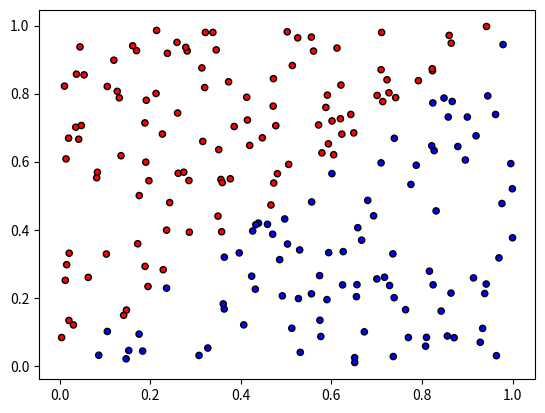

Python code for this plot:
"""
The goal of this practical lab is to implement a decision tree classifier

Pseudocode

DecisionTree:
if(stopping condition): return decision for this node
For each possible feature
For each possible split

Compute split points

Score the split using information gain

Take the feature and the split with the best score
Split the data points
Recurse on each subset

"""
import numpy as np
import matplotlib.pyplot as plt
from matplotlib.colors import ListedColormap

# Generate 200 2d feature points and their corresponding binary labels.
X = np.random.rand(200, 2)
y = np.zeros([200, 1])
y[np.where(X[:, 0] < X[:, 1])] = 1

# Create color maps
cmap_light = ListedColormap(['#AAAAFF', '#FFAAAA'])
cmap_bold = ListedColormap(['#0000FF', '#FF0000'])

# Plot also the training points
plt.figure(1)
plt.scatter(X[:, 0], X[:, 1], c=y, cmap=cmap_bold,
            edgecolor='k', s=20)
plt.show()


class Question:
    """A Question is used to partition a dataset.
    """

    def __init__(self, column, value):
        self.column = column
        self.value = value

    def match(self, example):
        # Compare the feature value in an example to the
        # feature value in this question.
        val = example[self.column]
        if val < self.value:
            return True
        else:
            return False


def split(rows, question):
    true_rows, false_rows = [], []
    for row in rows:
        if question.match(row):
            true_rows.append(row)
        else:
            false_rows.append(row)
    return true_rows, false_rows


def class_counts(rows):
    # Counts the number of each type of example in a dataset.
    counts = {}
    for row in rows:
        label = row[-1]
        if label not in counts:
            counts[label] = 0
        counts[label] += 1
    return counts


def gini(rows):
    # Class_counts counts the number of each type of example in a dataset.
    counts = class_counts(rows)
    impurity = 1
    for lbl in counts:
        prob_of_lbl = counts[lbl] / float(len(rows))
        impurity -= prob_of_lbl ** 2
    return impurity


def info_gain(left, right, current_uncertainty):
    p = float(len(left)) / (len(left) + len(right))
    return current_uncertainty - p * gini(left) - (1 - p) * gini(right)


def optimal_split(rows):
    best_gain = 0  # keep track of the best information gain
    best_question = None  # keep train of the feature / value that produced it
    current_uncertainty = gini(rows)
    n_features = len(rows[0]) - 1  # number of columns

    for col in range(n_features):  # for each feature

        values = set([row[col] for row in rows])  # unique values in the column

        for val in values:  # for each value

            question = Question(col, val)

            # try splitting the dataset
            true_rows, false_rows = split(rows, question)

            # Skip this split if it doesn't divide the
            # dataset.
            if len(true_rows) == 0 or len(false_rows) == 0:
                continue

            # Calculate the information gain from this split
            gain = info_gain(true_rows, false_rows, current_uncertainty)

            if gain >= best_gain:
                best_gain, best_question = gain, question

    return best_gain, best_question


class Leaf:
    """A Leaf node classifies data.
    This holds a dictionary of class (e.g., "Apple") -> number of times
    it appears in the rows from the training data that reach this leaf.
    """

    def __init__(self, rows):
        self.predictions = class_counts(rows)


class Decision_Node:
    """A Decision Node asks a question.
    This holds a reference to the question, and to the two child nodes.
    """

    def __init__(self,
                 question,
                 true_branch,
                 false_branch):
        self.question = question
        self.true_branch = true_branch
        self.false_branch = false_branch


def decisionTree(rows):
    gain, question = optimal_split(rows)
    # stopping condition
    if gain == 0:
        # leaf node
        return Leaf(rows)

    true_rows, false_rows = split(rows, question)

    # Recursively build the true branch.
    true_branch = decisionTree(true_rows)

    # Recursively build the false branch.
    false_branch = decisionTree(false_rows)

    # Return a Question node.
    return Decision_Node(question, true_branch, false_branch)


def print_tree(node, spacing=""):
    """World's most elegant tree printing function."""

    # Base case: we've reached a leaf
    if isinstance(node, Leaf):
        print(spacing + "Predict", node.predictions)
        return

    # Print the question at this node
    print(spacing + str(node.question))

    # Call this function recursively on the true branch
    print(spacing + '--> True:')
    print_tree(node.true_branch, spacing + "  ")

    # Call this function recursively on the false branch
    print(spacing + '--> False:')
    print_tree(node.false_branch, spacing + "  ")


def classify(row, node):
    """See the 'rules of recursion' above."""

    # Base case: we've reached a leaf
    if isinstance(node, Leaf):
        return node.predictions

    # Decide whether to follow the true-branch or the false-branch.
    # Compare the feature / value stored in the node,
    # to the example we're considering.
    if node.question.match(row):
        return classify(row, node.true_branch)
    else:
        return classify(row, node.false_branch)


#######
# Demo:
# The tree predicts the 1st row of our
# training data is an apple with confidence 1.
# my_tree = build_tree(training_data)
# classify(training_data[0], my_tree)
#######

def print_leaf(counts):
    """A nicer way to print the predictions at a leaf."""
    total = sum(counts.values()) * 1.0
    probs = {}
    for lbl in counts.keys():
        probs[lbl] = str(int(counts[lbl] / total * 100)) + "%"
    return probs


my_tree = decisionTree(np.hstack((X, y)))
print_tree(my_tree)

testing_data = [
    [0.3, 0.7, 1],
    [0.5, 0.6, 1],
    [0.7, 0.2, 0],
    [0.4, 0.5, 1],
    [0.6, 0.1, 0],
]

for row in testing_data:
    print("Actual: %s. Predicted: %s" %
          (row[-1], print_leaf(classify(row, my_tree))))
